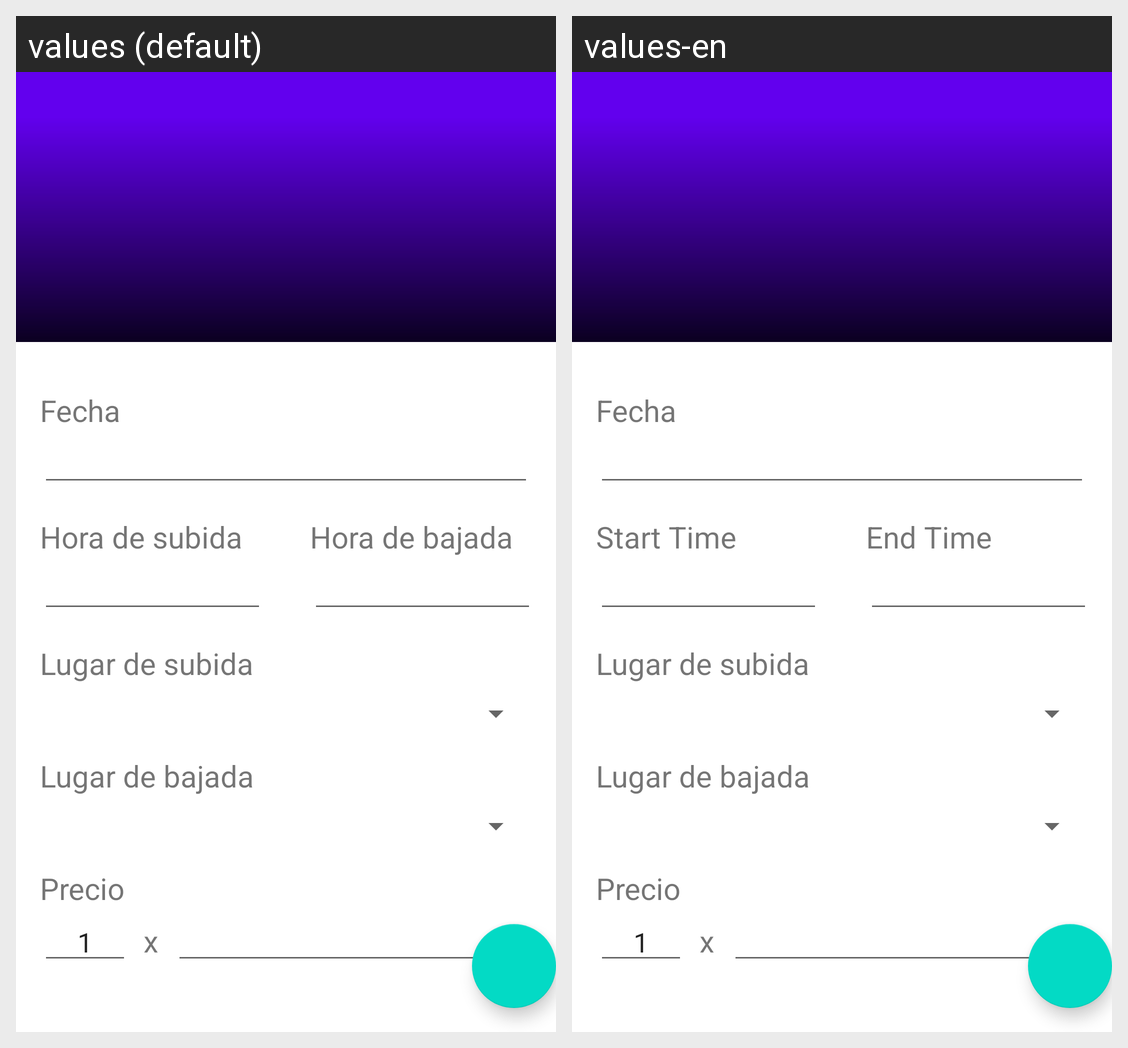

The same Android screen rendered under two of its app's locales, left to right. List the strings drawn on it with the default value and each locale's translation.
Android screen res/layout/activity_train_travel_creator.xml rendered under 2 locales, left to right: values (default), values-en. Device: Nexus 5 (rendered at 1080×1920; each locale shown at half size, 540×960, under a caption strip naming it); theme Theme.TravelTracer.
Strings drawn on this screen, with the default value and each locale's value (text and hints the layout hard-codes, and strings that could not be matched under every locale, appear in the picture but are not listed):

date
  values: Fecha
  values-en: Fecha  [not translated; the default value is used]

start_hour
  values: Hora de subida
  values-en: Start Time

end_hour
  values: Hora de bajada
  values-en: End Time

select_start_place
  values: Lugar de subida
  values-en: Lugar de subida  [not translated; the default value is used]

select_end_place
  values: Lugar de bajada
  values-en: Lugar de bajada  [not translated; the default value is used]

price
  values: Precio
  values-en: Precio  [not translated; the default value is used]
